Run: headless pygame with SDL's dummy video driver; simulated clock (each Clock.tick advances the game by its frame time, no real sleeping); random seed 0; keys injected as events and as key.get_pressed() state; no mouse input.
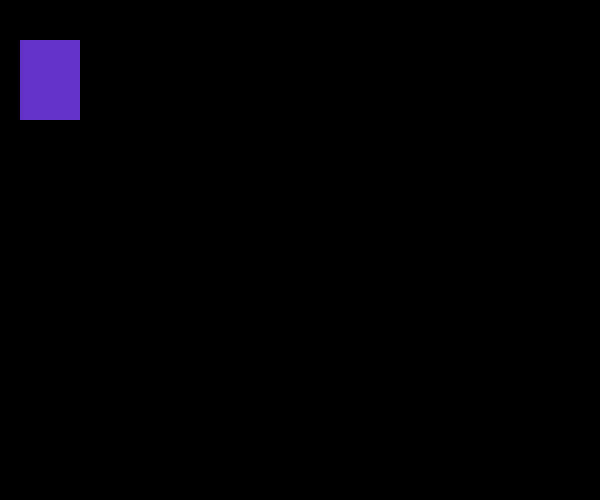
Frame 1 of 4 · flips 1–60 · no input
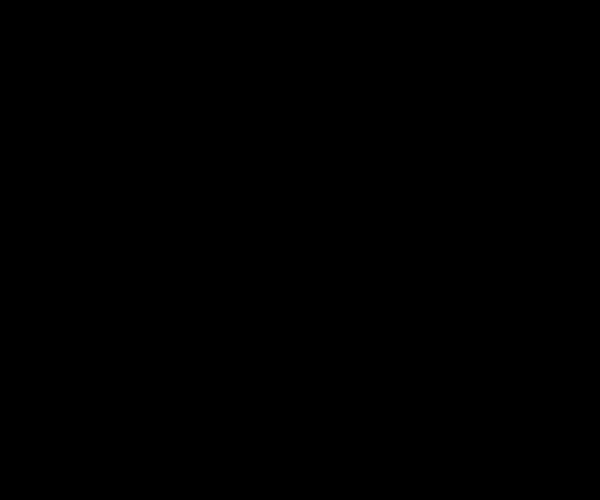
Frame 2 of 4 · flips 61–180 · tapped SPACE, RETURN · held RIGHT (→), D
Frame 3 of 4 · flips 181–300 · held DOWN (↓), S · screen unchanged from frame 2, image omitted
Frame 4 of 4 · flips 301–420 · held LEFT (←), A, UP (↑), W · screen same as frame 1, image omitted

The pygame program that drew these frames:

import pygame

class Game:
    def __init__(self):
        self.width = 600
        self.height = 500
        self.win = pygame.display.set_mode((self.width, self.height))
        pygame.display.set_caption('sdgf')

    def run(self):
        run = True

        def check_keys(mx, my, mspeed):
            pk = pygame.key.get_pressed()
            if pk[pygame.K_LEFT]:
                mx = mx - mspeed
            if pk[pygame.K_RIGHT]:
                mx = mx + mspeed
            if pk[pygame.K_UP]:
                my = my - mspeed
            if pk[pygame.K_DOWN]:
                my = my + mspeed
            return (mx, my)

        x = 20
        y = 40
        w = 60
        h = 80
        speed = 5

        while run:
            for event in pygame.event.get():
                if event.type == pygame.QUIT:
                    run = False

            pygame.time.delay(10)


            (x, y) = check_keys(x, y, speed)

            self.win.fill((0,0,0))
            pygame.draw.rect(self.win, (100, 50, 200), (x, y, w, h))

            pygame.display.flip()

        pygame.quit()



game = Game()
game.run()

print('aken sulgus')


#
#
